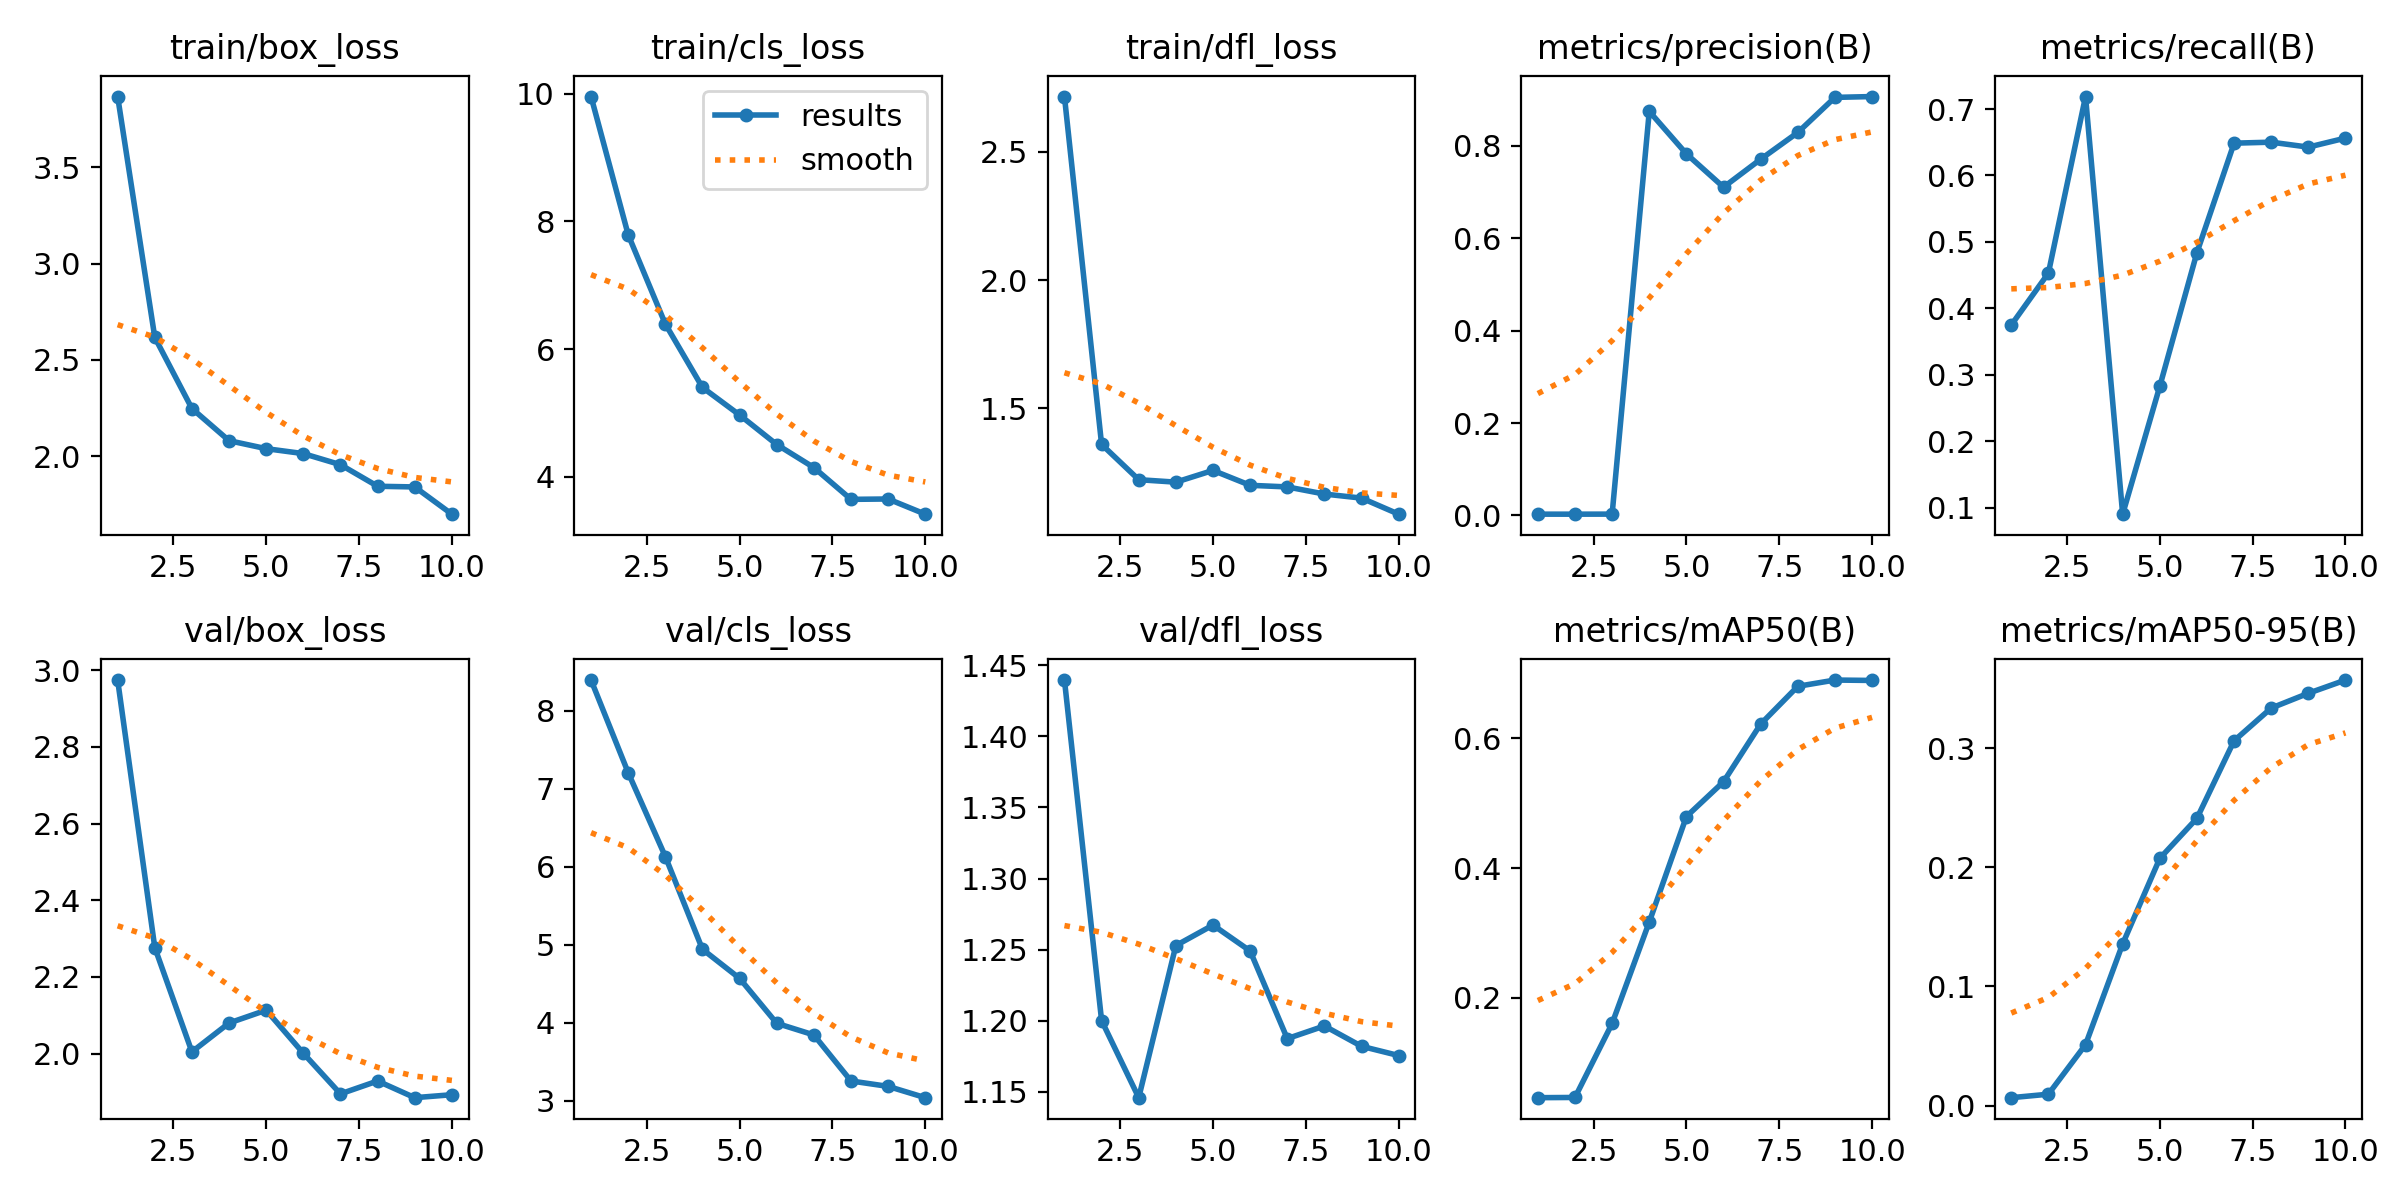

The table this chart was drawn from, first rows:
epoch, train/box_loss, train/cls_loss, train/dfl_loss, metrics/precision(B), metrics/recall(B), metrics/mAP50(B), metrics/mAP50-95(B), val/box_loss, val/cls_loss, val/dfl_loss, lr/pg0, lr/pg1, lr/pg2
1, 3.868, 9.953, 2.716, 0.00266, 0.375, 0.04618, 0.0066, 2.974, 8.392, 1.44, 0.0001666, 0.0001666, 0.0001666
2, 2.616, 7.789, 1.359, 0.00264, 0.4531, 0.04652, 0.00952, 2.276, 7.204, 1.2, 0.0003077, 0.0003077, 0.0003077
3, 2.247, 6.393, 1.221, 0.00276, 0.7188, 0.1606, 0.05111, 2.005, 6.13, 1.146, 0.0004142, 0.0004142, 0.0004142
4, 2.08, 5.399, 1.212, 0.875, 0.09047, 0.317, 0.1357, 2.08, 4.941, 1.253, 0.0004861, 0.0004861, 0.0004861
5, 2.038, 4.968, 1.258, 0.783, 0.2829, 0.4795, 0.2076, 2.113, 4.568, 1.267, 0.0005031, 0.0005031, 0.0005031
6, 2.013, 4.506, 1.2, 0.7108, 0.484, 0.5332, 0.2412, 2.001, 3.991, 1.249, 0.0005031, 0.0005031, 0.0005031
7, 1.955, 4.146, 1.193, 0.7714, 0.6486, 0.6221, 0.3063, 1.895, 3.842, 1.188, 0.0004207, 0.0004207, 0.0004207
8, 1.843, 3.648, 1.165, 0.8293, 0.6501, 0.6803, 0.3338, 1.929, 3.252, 1.196, 0.0003382, 0.0003382, 0.0003382
9, 1.839, 3.654, 1.15, 0.9053, 0.6427, 0.6899, 0.3462, 1.885, 3.183, 1.182, 0.0002557, 0.0002557, 0.0002557
10, 1.698, 3.416, 1.087, 0.9071, 0.6562, 0.6893, 0.3573, 1.893, 3.038, 1.176, 0.0001733, 0.0001733, 0.0001733
